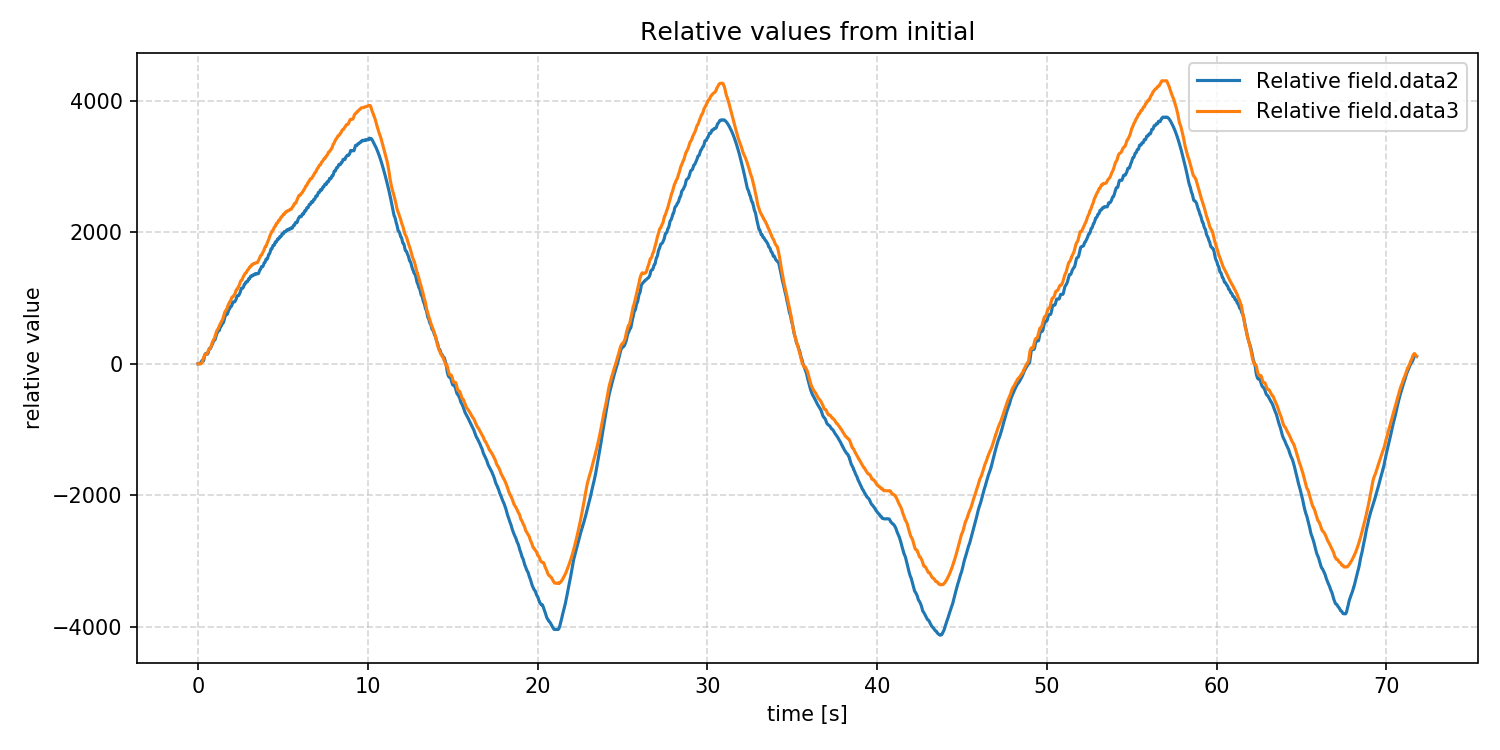

Values plotted in this chart, from the file beside it:
time_s, rel_field.data2, rel_field.data3
0.0, 0, 0
0.002, 0, 0
0.003955, 0, 0
0.005985, 0, 0
0.007983, 0, 0
0.009986, 0, 0
0.01201, 0, 0
0.01406, 0, 0
0.01602, 0, 0
0.01804, 0, 0
0.02002, 0, 0
0.02202, 0, 0
0.02401, 0, 0
0.02596, 0, 0
0.02803, 0, 0
0.03001, 0, 0
0.032, 0, 0
0.03399, 0, 0
0.03596, 0, 0
0.03802, 0, 0
0.03996, 0, 0
0.04198, 0, 0
0.04398, 0, 0
0.04596, 0, 0
0.04794, 0, 0
0.04994, 0, 0
0.05194, 0, 0
0.05393, 0, 1
0.05596, 0, 1
0.05793, 0, 1
0.05991, 0, 1
0.06194, 0, 1
0.06391, 1, 1
0.06594, 1, 1
0.06795, 1, 1
0.06996, 2, 1
0.07192, 2, 1
0.07394, 2, 1
0.07594, 2, 1
0.07789, 2, 1
0.07995, 2, 1
0.08188, 2, 1
0.0839, 2, 1
0.08587, 2, 1
0.08787, 3, 1
0.08985, 3, 1
0.09189, 3, 1
0.09395, 4, 1
0.09594, 4, 1
0.09793, 4, 1
0.09998, 4, 1
0.102, 4, 1
0.104, 5, 1
0.1059, 5, 1
0.1079, 5, 1
0.1098, 6, 1
0.1118, 6, 1
0.1138, 6, 1
0.1159, 7, 1
0.1178, 7, 1
... 35,936 more rows
